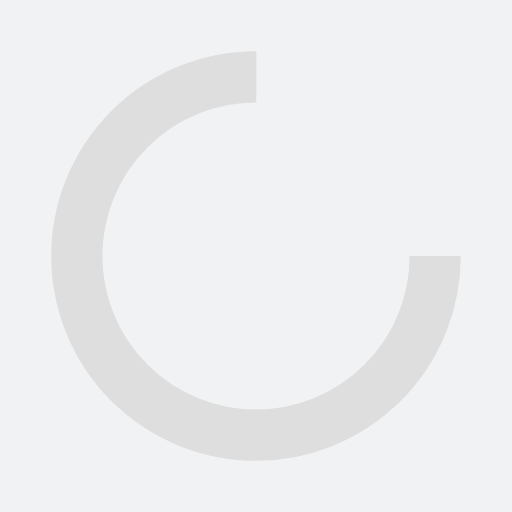
t = 0.00 s
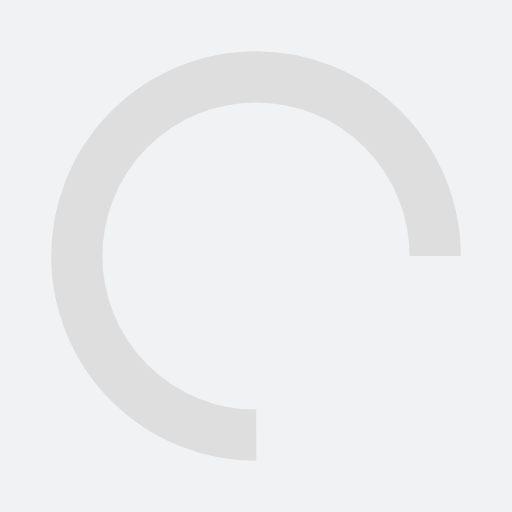
t = 0.36 s
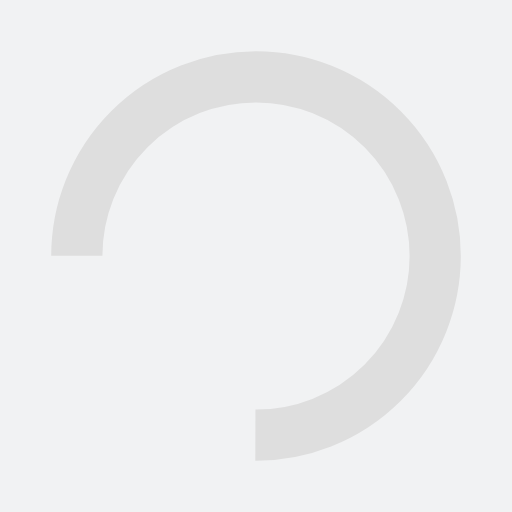
t = 0.73 s
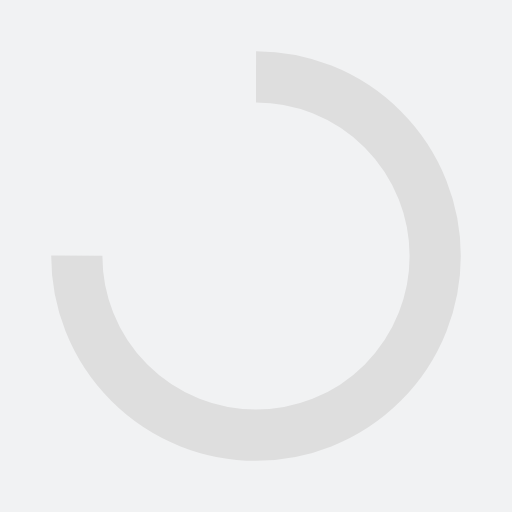
t = 1.09 s

The animated SVG that drew these frames (rendered in a browser with its animation timeline set to each time). Animation: 1 SMIL element (animateTransform=1); one cycle of 1.45 s, repeats indefinitely.

<?xml version="1.0" encoding="utf-8"?>
<svg xmlns="http://www.w3.org/2000/svg" xmlns:xlink="http://www.w3.org/1999/xlink" style="margin: auto; background: rgb(241, 242, 243); display: block; shape-rendering: auto;" width="200px" height="200px" viewBox="0 0 100 100" preserveAspectRatio="xMidYMid">
<circle cx="50" cy="50" fill="none" stroke="#dedede" stroke-width="10" r="35" stroke-dasharray="164.93361431346415 56.97787143782138">
  <animateTransform attributeName="transform" type="rotate" repeatCount="indefinite" dur="1.4492753623188404s" values="0 50 50;360 50 50" keyTimes="0;1"></animateTransform>
</circle>
<!-- [ldio] generated by https://loading.io/ --></svg>